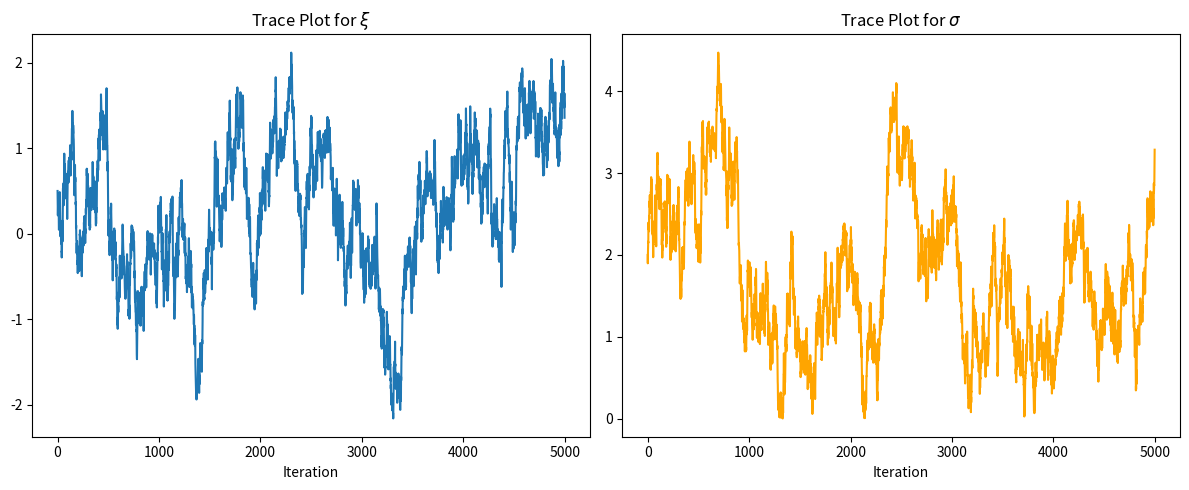

This chart was generated by the following Python code:
import numpy as np

def metropolis_hastings(n_iterations, initial_params, target_density, proposal_widths, data):
    """
    Implements the Metropolis-Hastings algorithm as described in the image.
    
    Parameters:
    - n_iterations: Number of samples to generate
    - initial_params: Tuple of (xi_0, sigma_0)
    - target_density: A function that calculates the posterior pi(xi, sigma | data)
    - proposal_widths: Tuple of (v_xi, v_sigma) for the normal proposal distributions
    - data: The observations x_u
    """
    
    # Initialize arrays to store the chain
    xi = np.zeros(n_iterations)
    sigma = np.zeros(n_iterations)
    
    # Set starting parameters (Step: j=1, start parameters xi_0, sigma_0)
    xi[0], sigma[0] = initial_params
    v_xi, v_sigma = proposal_widths

    for j in range(1, n_iterations):
        # 1. Generate candidate parameters from Normal distributions
        # xi* ~ N(xi_j-1, v_xi), sigma* ~ N(sigma_j-1, v_sigma)
        xi_star = np.random.normal(xi[j-1], v_xi)
        sigma_star = np.random.normal(sigma[j-1], v_sigma)
        
        # 2. Evaluate the probability of acceptance
        # Note: For symmetric proposals (like Normal), the proposal ratio cancels out.
        # We calculate the ratio of the target density (posterior).
        numerator = target_density(xi_star, sigma_star, data)
        denominator = target_density(xi[j-1], sigma[j-1], data)
        
        # Avoid division by zero and handle log-space if necessary 
        # (Standard ratio shown in image)
        r = numerator / denominator if denominator > 0 else 0
        tau = min(1, r)
        
        # 3. Generate u ~ U(0, 1)
        u = np.random.uniform(0, 1)
        
        # 4. Accept or Reject
        if u < tau:
            xi[j] = xi_star
            sigma[j] = sigma_star
        else:
            xi[j] = xi[j-1]
            sigma[j] = sigma[j-1]
            
    return xi, sigma

# --- Example Usage (Dummy Posterior) ---
def dummy_posterior(xi, sigma, data):
    # Sigma must be positive for most distributions (e.g., GPD)
    if sigma <= 0:
        return 0
    # This is a placeholder; replace with your actual Likelihood * Prior
    return np.exp(-0.5 * (xi**2 + (sigma-2)**2)) 

# Run the sampler
xi_samples, sigma_samples = metropolis_hastings(
    n_iterations=10000, 
    initial_params=(0.1, 1.0), 
    target_density=dummy_posterior, 
    proposal_widths=(0.05, 0.05),
    data=None
)
# ... [Include the metropolis_hastings function from above] ...

# 1. Run the sampler
xi_samples, sigma_samples = metropolis_hastings(
    n_iterations=5000, 
    initial_params=(0.5, 2.0), 
    target_density=dummy_posterior, 
    proposal_widths=(0.1, 0.1),
    data=None
)

# 2. Print the results (Discarding the first 1000 samples as "burn-in")
burn_in = 1000
print(f"Mean Xi: {np.mean(xi_samples[burn_in:]):.4f}")
print(f"Mean Sigma: {np.mean(sigma_samples[burn_in:]):.4f}")

# 3. Visualize the results
import matplotlib.pyplot as plt

plt.figure(figsize=(12, 5))

# Plot the Trace of Xi
plt.subplot(1, 2, 1)
plt.plot(xi_samples)
plt.title("Trace Plot for $\\xi$")
plt.xlabel("Iteration")

# Plot the Trace of Sigma
plt.subplot(1, 2, 2)
plt.plot(sigma_samples, color='orange')
plt.title("Trace Plot for $\\sigma$")
plt.xlabel("Iteration")

plt.tight_layout()
plt.show()
